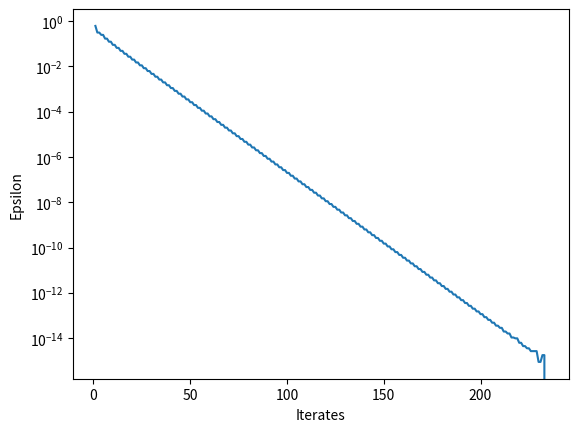

This chart was generated by the following Python code:
import numpy as np
import matplotlib.pyplot as plot

x_values = []
epsilon_values = []


A = np.array([[1, 3, 2],
              [-3, 4, 3],
              [2, 3, 1]])

def recursive():
    a_n_1, a_n, b_n_1, b_n, c_n_1, c_n = 8, 41, 3, 24, 12, 37
    for x in range(0, 500):
        a_n_1, a_n, b_n_1, b_n, c_n_1, c_n = a_n, a_n_1 + 3 * b_n_1 + 2 * c_n_1, b_n, -3 * a_n_1 + 4 * b_n_1 + 3 * c_n_1, c_n, 2 * a_n_1 + 3 * b_n_1 + c_n_1
        vector = np.array([a_n, b_n, c_n])
        normed = ((a_n ** 2) + (b_n ** 2) + (c_n ** 2)) ** (1 / 2)
        limit = vector / normed
        q_n = np.matmul(np.matmul(limit, A),limit)
    a_n_1, a_n, b_n_1, b_n, c_n_1, c_n = 8, 41, 3, 24, 12, 37
    for x in range(1, 500):
        a_n_1, a_n, b_n_1, b_n, c_n_1, c_n = a_n, a_n_1 + 3 * b_n_1 + 2 * c_n_1, b_n, -3 * a_n_1 + 4 * b_n_1 + 3 * c_n_1, c_n, 2 * a_n_1 + 3 * b_n_1 + c_n_1
        vector = np.array([a_n, b_n, c_n])
        normed = ((a_n ** 2) + (b_n ** 2) + (c_n ** 2)) ** (1 / 2)
        limit = vector / normed
        q_n_2 = np.matmul(np.matmul(limit, A),limit)
        x_values.append(x)
        epsilon_values.append(abs(4-q_n_2))
        if abs(4-q_n_2) < 10**(-8):
            print(x)
            break
    for x in range(x+1, 500):
        a_n_1, a_n, b_n_1, b_n, c_n_1, c_n = a_n, a_n_1 + 3 * b_n_1 + 2 * c_n_1, b_n, -3 * a_n_1 + 4 * b_n_1 + 3 * c_n_1, c_n, 2 * a_n_1 + 3 * b_n_1 + c_n_1
        vector = np.array([a_n, b_n, c_n])
        normed = ((a_n ** 2) + (b_n ** 2) + (c_n ** 2)) ** (1 / 2)
        limit = vector / normed
        q_n_2 = np.matmul(np.matmul(limit, A),limit)
        x_values.append(x)
        epsilon_values.append(abs(4 - q_n_2))
        if abs(4 - q_n_2) < 10**(-16):
            print(x)
            return None

recursive()

plot.xlabel('Iterates')
plot.ylabel('Epsilon')
plot.semilogy(x_values, epsilon_values)
plot.show()

